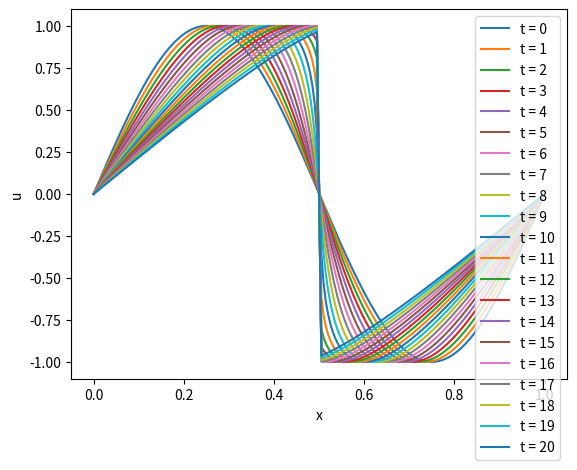

This figure's Python source:
#!/usr/bin/python

#################################################
# 1D Burgers equation solver (vectorized)
# [redacted]
# Oklahoma State University
# [redacted]
#################################################

import numpy as np
import matplotlib.pyplot as plt

# domain
x0 = 0.
xL = 1.

nx = 200
dx = (xL - x0)/float(nx)

u = np.empty(nx+1)

x = np.linspace(0., 1., nx+1)

Tmax = 0.3
nt = 2000
nf = 20
kf = nt/nf
dt = Tmax/float(nt)
t = 0.

u[:] = np.sin(2.*np.pi*x[:])
u[0] = 0.
u[nx] = 0.
plot = [u]


def w3(a, b, c):
    eps = 1.e-6
    q1 = -0.5*a + 1.5*b
    q2 = 0.5*b + 0.5*c

    s1 = (b-a)**2
    s2 = (c-b)**2

    a1 = (1./3.)/(eps+s1)**2
    a2 = (2./3.)/(eps+s2)**2
    f = (a1*q1 + a2*q2)/(a1 + a2)

    return f


def rhs_weno(nx, dx,_u):
    q = np.empty(nx+3)
    r = np.empty(nx-1)
    q[1:nx+2] = _u[:]
    q[0] = 2.*q[1] - q[2]
    q[nx+2] = 2.*q[nx+1] - q[nx]

    v1 = (_u[1:nx] >= 0.)*(q[1:nx] - q[0:nx-1])/dx + \
         (_u[1:nx] < 0.)*(q[4:nx+3] - q[3:nx+2])/dx
    v2 = (_u[1:nx] >= 0.)*(q[2:nx+1] - q[1:nx])/dx + \
         (_u[1:nx] < 0.)*(q[3:nx+2] - q[2:nx+1])/dx
    v3 = (_u[1:nx] >= 0.)*(q[3:nx+2] - q[2:nx+1])/dx + \
         (_u[1:nx] < 0.)*(q[2:nx+1] - q[1:nx])/dx
    g = w3(v1, v2, v3)
    r[0:nx-1] = -_u[1:nx]*g

    return r


def weno(nx, dx, dt, _u):
    v = np.empty(nx+1)
    v[0] = _u[0]
    v[nx] = _u[nx]

    r = rhs_weno(nx, dx, _u)
    v[1:nx] = _u[1:nx] + dt*r[0:nx-1]

    r = rhs_weno(nx, dx, v)
    v[1:nx] = 0.75*_u[1:nx] + 0.25*v[1:nx] + 0.25*dt*r[0:nx-1]

    r = rhs_weno(nx, dx, v)
    v[1:nx] = 1./3.*_u[1:nx] + 2./3.*v[1:nx] + 2./3.*dt*r[0:nx-1]

    return v


# main function
for k in range(1, nt+1):

    u = weno(nx, dx, dt, u)
    t = t + dt

    if (k % kf) == 0:
        plot.append(u)
        # plt.figure()
        # plt.plot(x, u, label='t=final time')
        # plt.show()

plt.figure()
for i in range(nf+1):
    plt.plot(x, plot[i], linewidth=1.5, label=r't = '+str(i))
plt.ylabel('u')
plt.xlabel('x')
plt.legend(fontsize=10)
plt.tick_params(axis='both', labelsize=10)
#plt.savefig('burgers1d.png', dpi = 1000)
plt.show()
